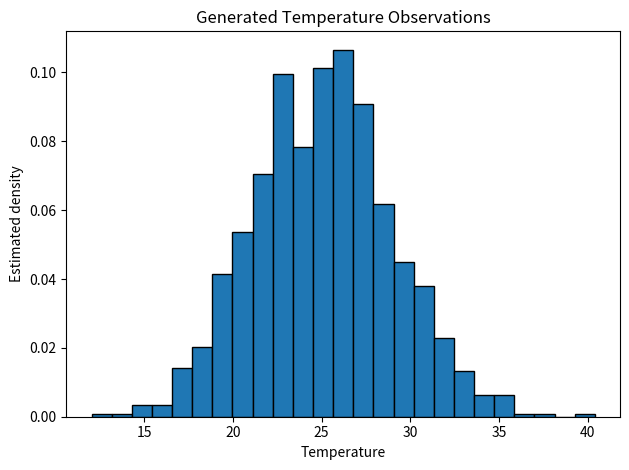

Here is the Python script that generated this plot:
import numpy as np
import matplotlib.pyplot as plt

np.random.seed(42)
samples = np.random.normal(loc=25, scale=4, size=1000)

print("First 10 observations:", np.round(samples[:10], 2))
print("Sample mean:", round(np.mean(samples), 2))
print("Sample standard deviation:", round(np.std(samples), 2))
print("Estimated probability temperature is between 21 and 29:",
      round(np.mean((samples >= 21) & (samples <= 29)), 4))

plt.hist(samples, bins=25, density=True, edgecolor="black")
plt.title("Generated Temperature Observations")
plt.xlabel("Temperature")
plt.ylabel("Estimated density")
plt.tight_layout()
plt.show()
